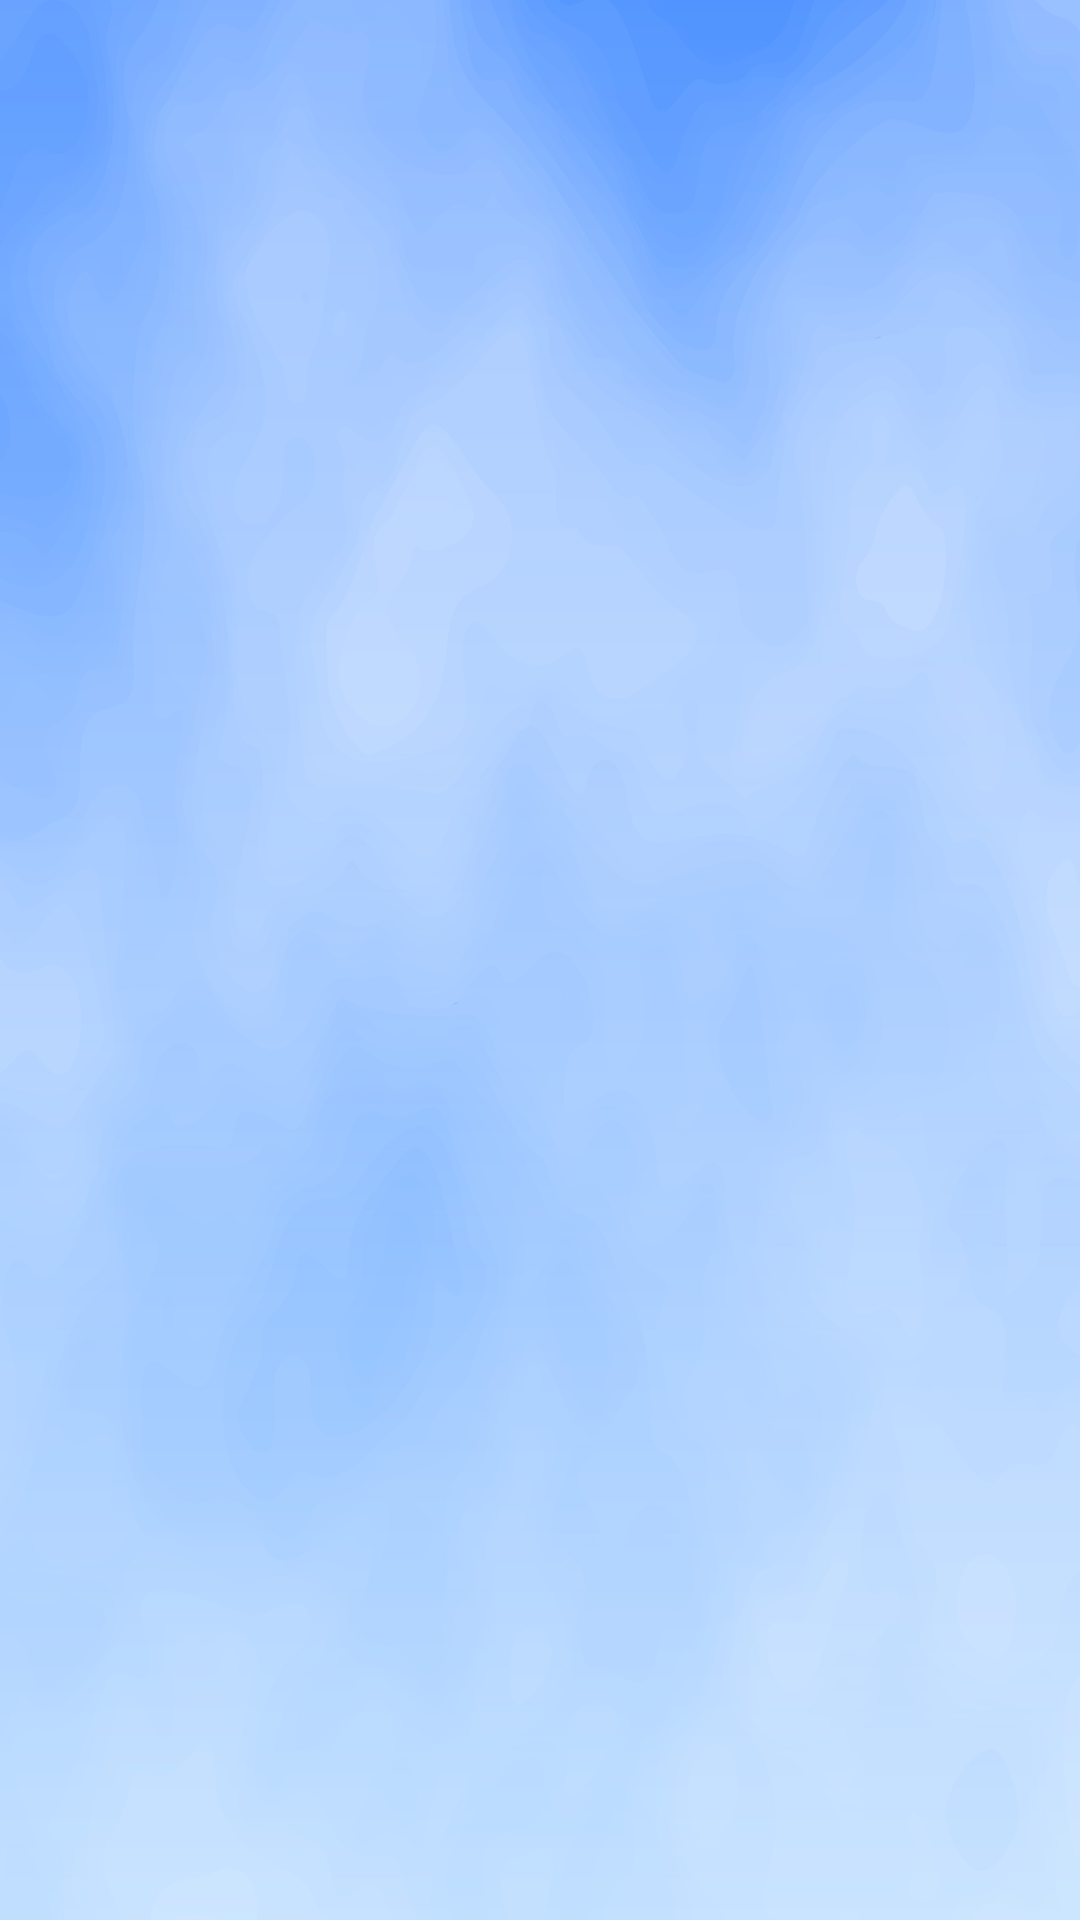

Reconstruct the res/layout file that produces this screen, plus the resources it refers to.
<!-- AndroidManifest.xml: application theme Theme.Joc_educativ -->
<!-- res/layout/activity_category.xml -->
<?xml version="1.0" encoding="utf-8"?>
<androidx.constraintlayout.widget.ConstraintLayout xmlns:android="http://schemas.android.com/apk/res/android"
    xmlns:app="http://schemas.android.com/apk/res-auto"
    xmlns:tools="http://schemas.android.com/tools"
    android:layout_width="match_parent"
    android:layout_height="match_parent"
    android:background="@drawable/blue_sky_background"
    tools:context=".CategoryActivity">

    <ListView
        android:id="@+id/categoryButtonListView"
        android:layout_width="match_parent"
        android:layout_height="match_parent"
        android:layout_marginHorizontal="120dp"
        android:layout_marginTop="32dp"
        app:layout_constraintEnd_toEndOf="parent"
        app:layout_constraintStart_toStartOf="parent"
        app:layout_constraintTop_toTopOf="parent"
        tools:listitem="@layout/category_list_view"
        android:divider="@null"
        android:scrollbars="none"
        />



</androidx.constraintlayout.widget.ConstraintLayout>
<!-- res/layout/category_list_view.xml (included above) -->
<?xml version="1.0" encoding="utf-8"?>
<RelativeLayout xmlns:android="http://schemas.android.com/apk/res/android"
    xmlns:tools="http://schemas.android.com/tools"
    android:layout_width="match_parent"
    android:layout_height="wrap_content"
    android:layout_marginTop="10dp">

        <Button
            android:id="@+id/button"
            android:layout_width="match_parent"
            android:layout_height="wrap_content"
            android:layout_marginVertical="10dp"
            android:background="@drawable/play_button"
            android:textAllCaps="false"
            android:textColor="@color/white"
            android:textSize="34sp"
            android:textStyle="bold"
            android:focusable="false"
            android:clickable="false"
            />

</RelativeLayout>
<!-- resources referenced by this layout -->
<resources>
  <color name="white">#FFFFFFFF</color>
  <!-- drawable blue_sky_background: jpg bitmap (drawable, 494978 bytes) -->
  <!-- drawable play_button (drawable) -->
  <?xml version="1.0" encoding="utf-8"?>
  <shape xmlns:android="http://schemas.android.com/apk/res/android" android:shape="rectangle">
      <solid android:color="@color/light_blue"/>
      <corners android:radius="10dp"/>
      <stroke android:width="3dp"
          android:color="@color/black"/>
  </shape>
  <style name="Theme.Joc_educativ" parent="Theme.AppCompat.Light.NoActionBar">
          
          <item name="colorPrimary">@color/purple_500</item>
          <item name="colorPrimaryVariant">@color/purple_700</item>
          <item name="colorOnPrimary">@color/white</item>
          
          <item name="colorSecondary">@color/teal_200</item>
          <item name="colorSecondaryVariant">@color/teal_700</item>
          <item name="colorOnSecondary">@color/black</item>
          
      </style>
  <color name="light_blue">#33BBFF</color>
  <color name="black">#FF000000</color>
  <color name="purple_500">#FF6200EE</color>
  <color name="purple_700">#FF3700B3</color>
  <color name="teal_200">#FF03DAC5</color>
  <color name="teal_700">#FF018786</color>
</resources>
